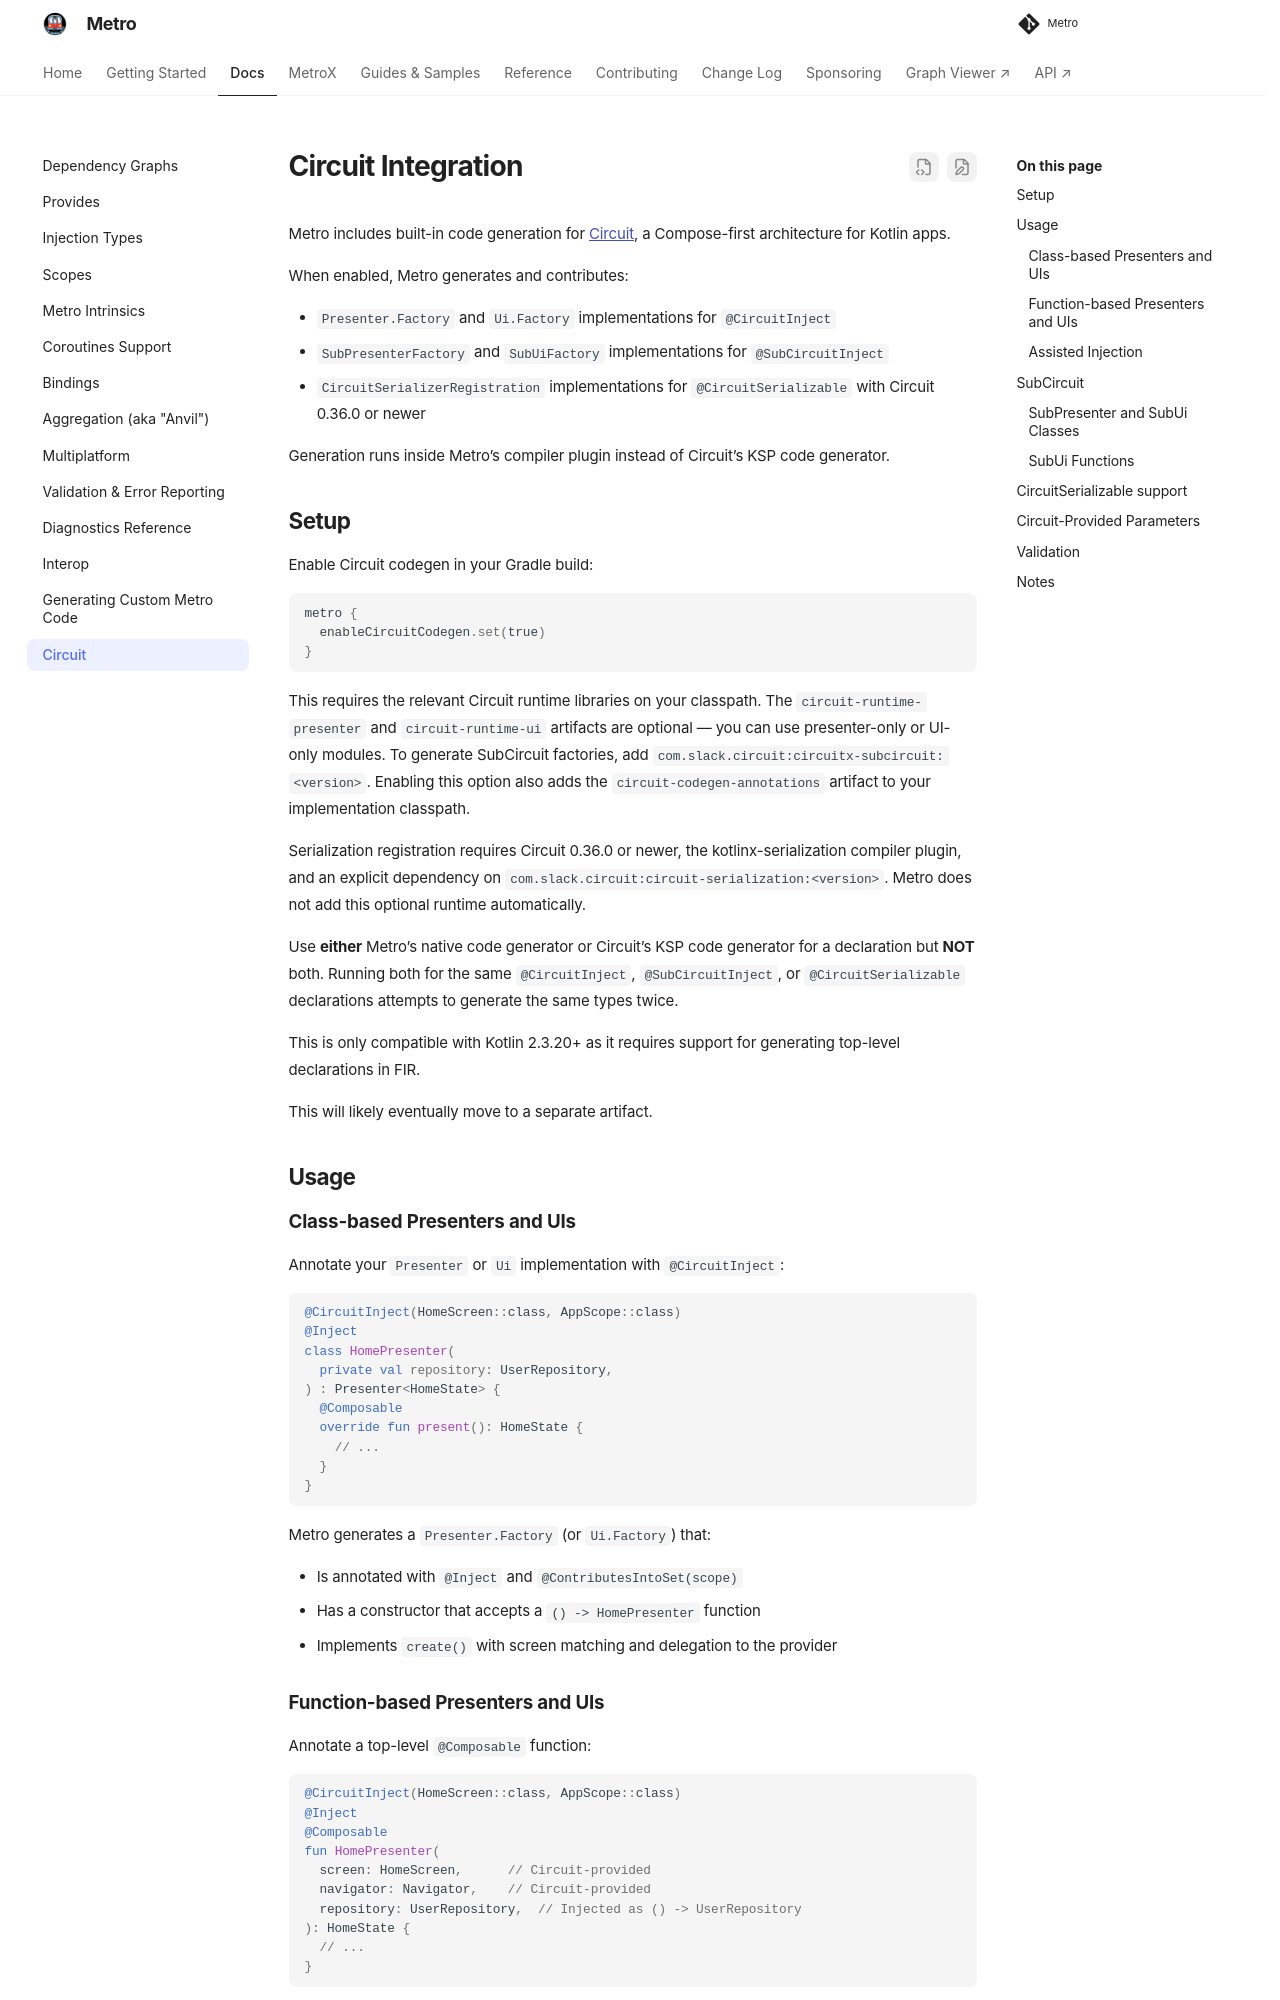

repository: ZacSweers/metro · page: 1.4.5/circuit/index.html · generator: mkdocs

# Circuit Integration

Metro includes built-in code generation for [Circuit](https://slackhq.github.io/circuit/), a Compose-first architecture for Kotlin apps.

When enabled, Metro generates and contributes:

- `Presenter.Factory` and `Ui.Factory` implementations for `@CircuitInject`
- `SubPresenterFactory` and `SubUiFactory` implementations for `@SubCircuitInject`
- `CircuitSerializerRegistration` implementations for `@CircuitSerializable` with Circuit 0.36.0 or newer

Metro generates these types in the compiler plugin.

## Setup

Enable Circuit codegen in your Gradle build:

```kotlin
metro {
  enableCircuitCodegen.set(true)
}
```

Add the Circuit runtime libraries needed by your module. `circuit-runtime-presenter` and `circuit-runtime-ui` are optional, so modules can support only presenters or only UIs. SubCircuit factories require `com.slack.circuit:circuitx-subcircuit:<version>`. The Metro option adds `circuit-codegen-annotations` to the implementation classpath.

Serialization registration requires Circuit 0.36.0 or newer, the kotlinx-serialization compiler plugin, and an explicit dependency on `com.slack.circuit:circuit-serialization:<version>`. Metro does not add this optional runtime automatically.

Choose one generator for each declaration: Metro or Circuit’s KSP generator. Running both on the same `@CircuitInject`, `@SubCircuitInject`, or `@CircuitSerializable` declaration generates duplicate types.

Circuit generation requires Kotlin 2.3.20 or later for top-level FIR declarations.

## Usage

### Class-based Presenters and UIs

Annotate your `Presenter` or `Ui` implementation with `@CircuitInject`:

```kotlin
@CircuitInject(HomeScreen::class, AppScope::class)
@Inject
class HomePresenter(
  private val repository: UserRepository,
) : Presenter<HomeState> {
  @Composable
  override fun present(): HomeState {
    // ...
  }
}
```

Metro generates a `Presenter.Factory` (or `Ui.Factory`) that:

- Is annotated with `@Inject` and `@ContributesIntoSet(scope)`
- Has a constructor that accepts a `() -> HomePresenter` function
- Implements `create()` with screen matching and delegation to the provider
